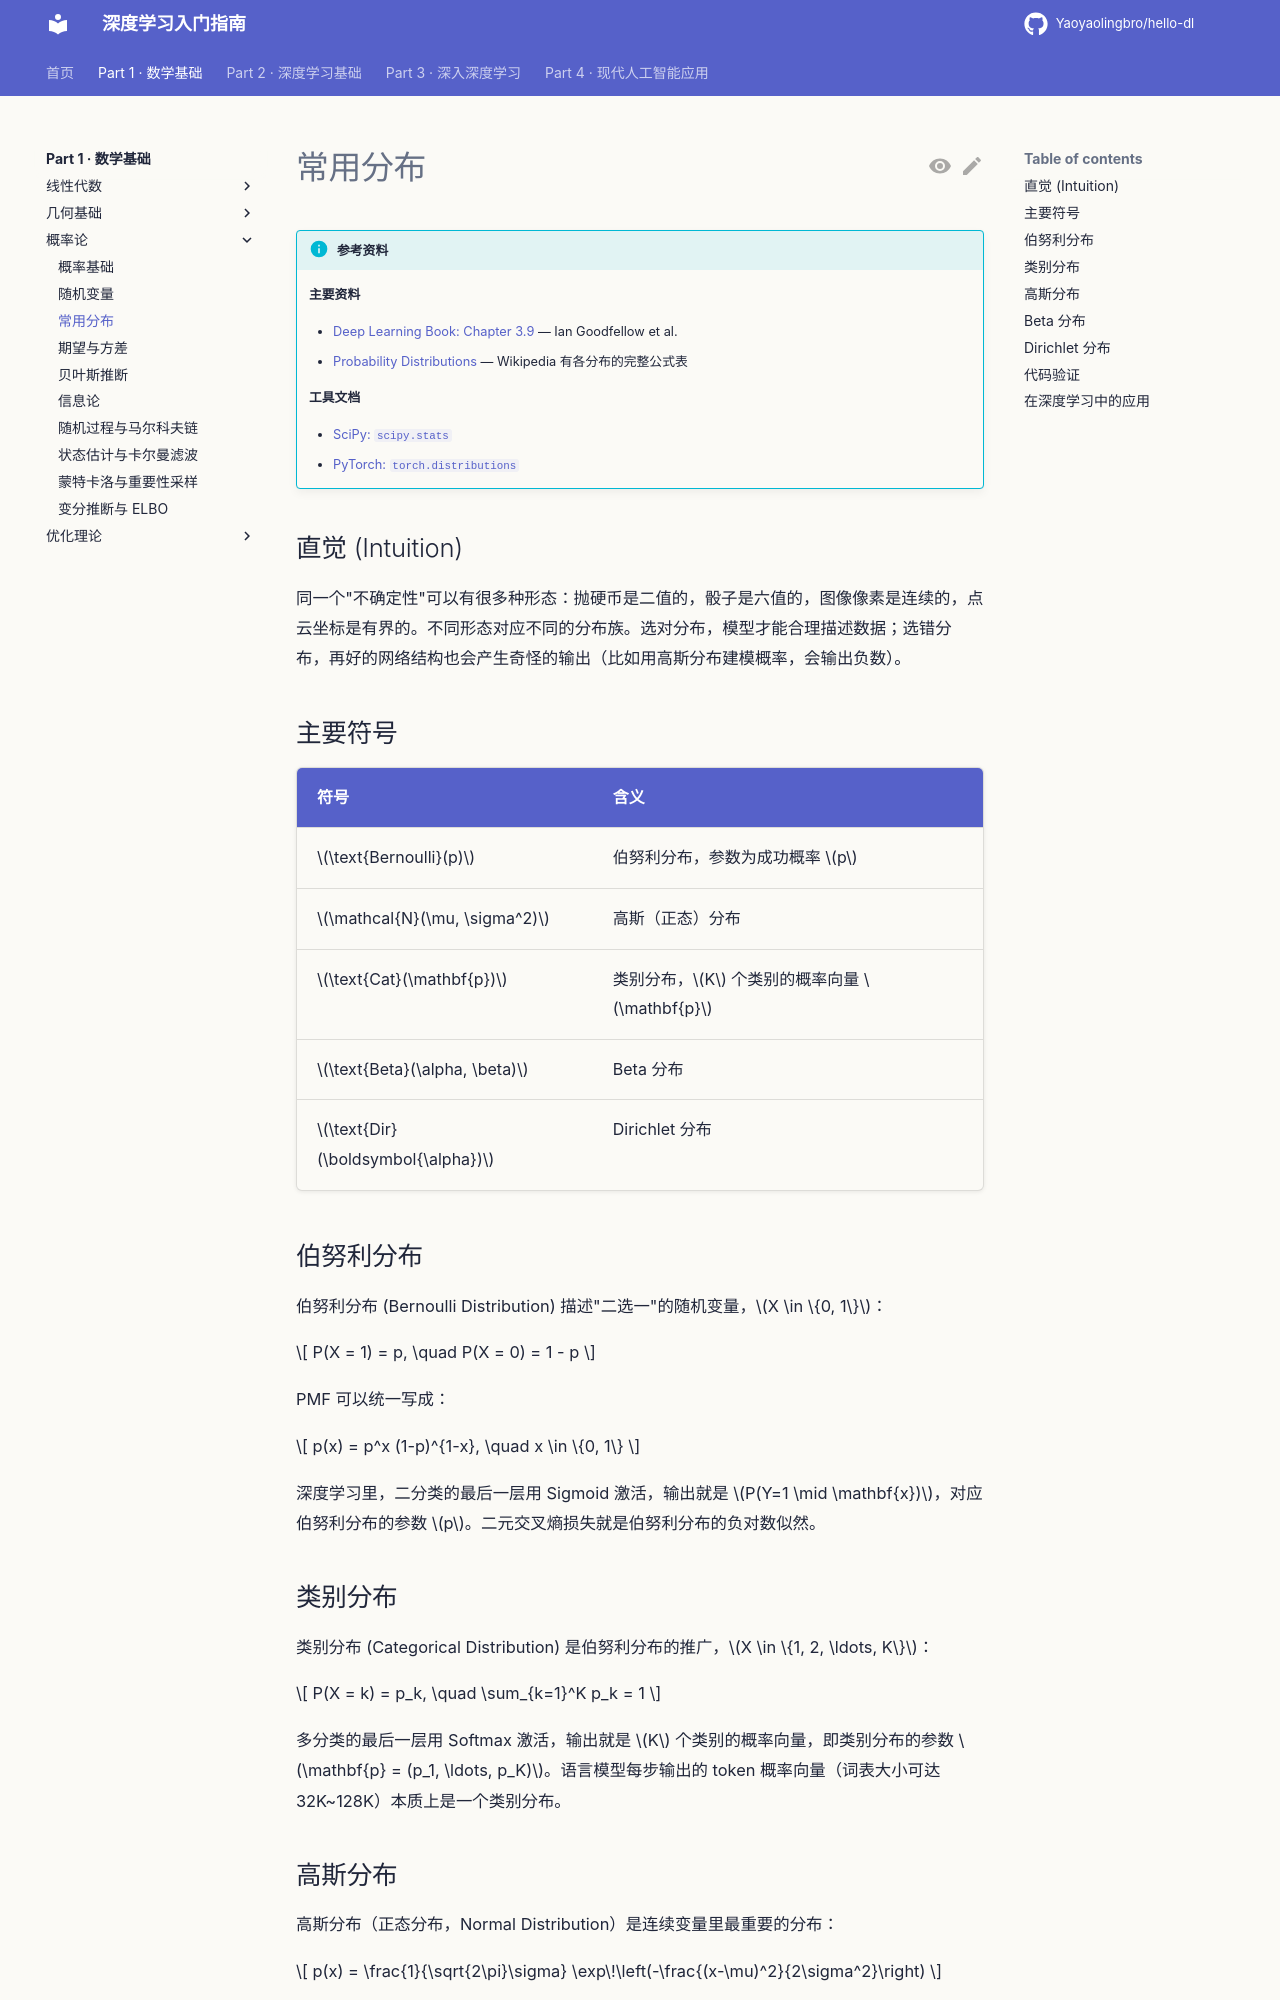

repository: Yaoyaolingbro/hello-dl · page: 01-math/probability/distributions/index.html · generator: mkdocs

# 常用分布

!!! info "参考资料"
    **主要资料**

    - [Deep Learning Book: Chapter 3.9](https://www.deeplearningbook.org/contents/prob.html) — Ian Goodfellow et al.
    - [Probability Distributions](https://en.wikipedia.org/wiki/List_of_probability_distributions) — Wikipedia 有各分布的完整公式表

    **工具文档**
    
    - [SciPy: `scipy.stats`](https://docs.scipy.org/doc/scipy/reference/stats.html)
    - [PyTorch: `torch.distributions`](https://pytorch.org/docs/stable/distributions.html)

## 直觉 (Intuition)

同一个"不确定性"可以有很多种形态：抛硬币是二值的，骰子是六值的，图像像素是连续的，点云坐标是有界的。不同形态对应不同的分布族。选对分布，模型才能合理描述数据；选错分布，再好的网络结构也会产生奇怪的输出（比如用高斯分布建模概率，会输出负数）。

## 主要符号

| 符号 | 含义 |
|------|------|
| $\text{Bernoulli}(p)$ | 伯努利分布，参数为成功概率 $p$ |
| $\mathcal{N}(\mu, \sigma^2)$ | 高斯（正态）分布 |
| $\text{Cat}(\mathbf{p})$ | 类别分布，$K$ 个类别的概率向量 $\mathbf{p}$ |
| $\text{Beta}(\alpha, \beta)$ | Beta 分布 |
| $\text{Dir}(\boldsymbol{\alpha})$ | Dirichlet 分布 |

## 伯努利分布

伯努利分布 (Bernoulli Distribution) 描述"二选一"的随机变量，$X \in \{0, 1\}$：

$$
P(X = 1) = p, \quad P(X = 0) = 1 - p
$$

PMF 可以统一写成：

$$
p(x) = p^x (1-p)^{1-x}, \quad x \in \{0, 1\}
$$

深度学习里，二分类的最后一层用 Sigmoid 激活，输出就是 $P(Y=1 \mid \mathbf{x})$，对应伯努利分布的参数 $p$。二元交叉熵损失就是伯努利分布的负对数似然。

## 类别分布

类别分布 (Categorical Distribution) 是伯努利分布的推广，$X \in \{1, 2, \ldots, K\}$：

$$
P(X = k) = p_k, \quad \sum_{k=1}^K p_k = 1
$$

多分类的最后一层用 Softmax 激活，输出就是 $K$ 个类别的概率向量，即类别分布的参数 $\mathbf{p} = (p_1, \ldots, p_K)$。语言模型每步输出的 token 概率向量（词表大小可达 32K~128K）本质上是一个类别分布。
